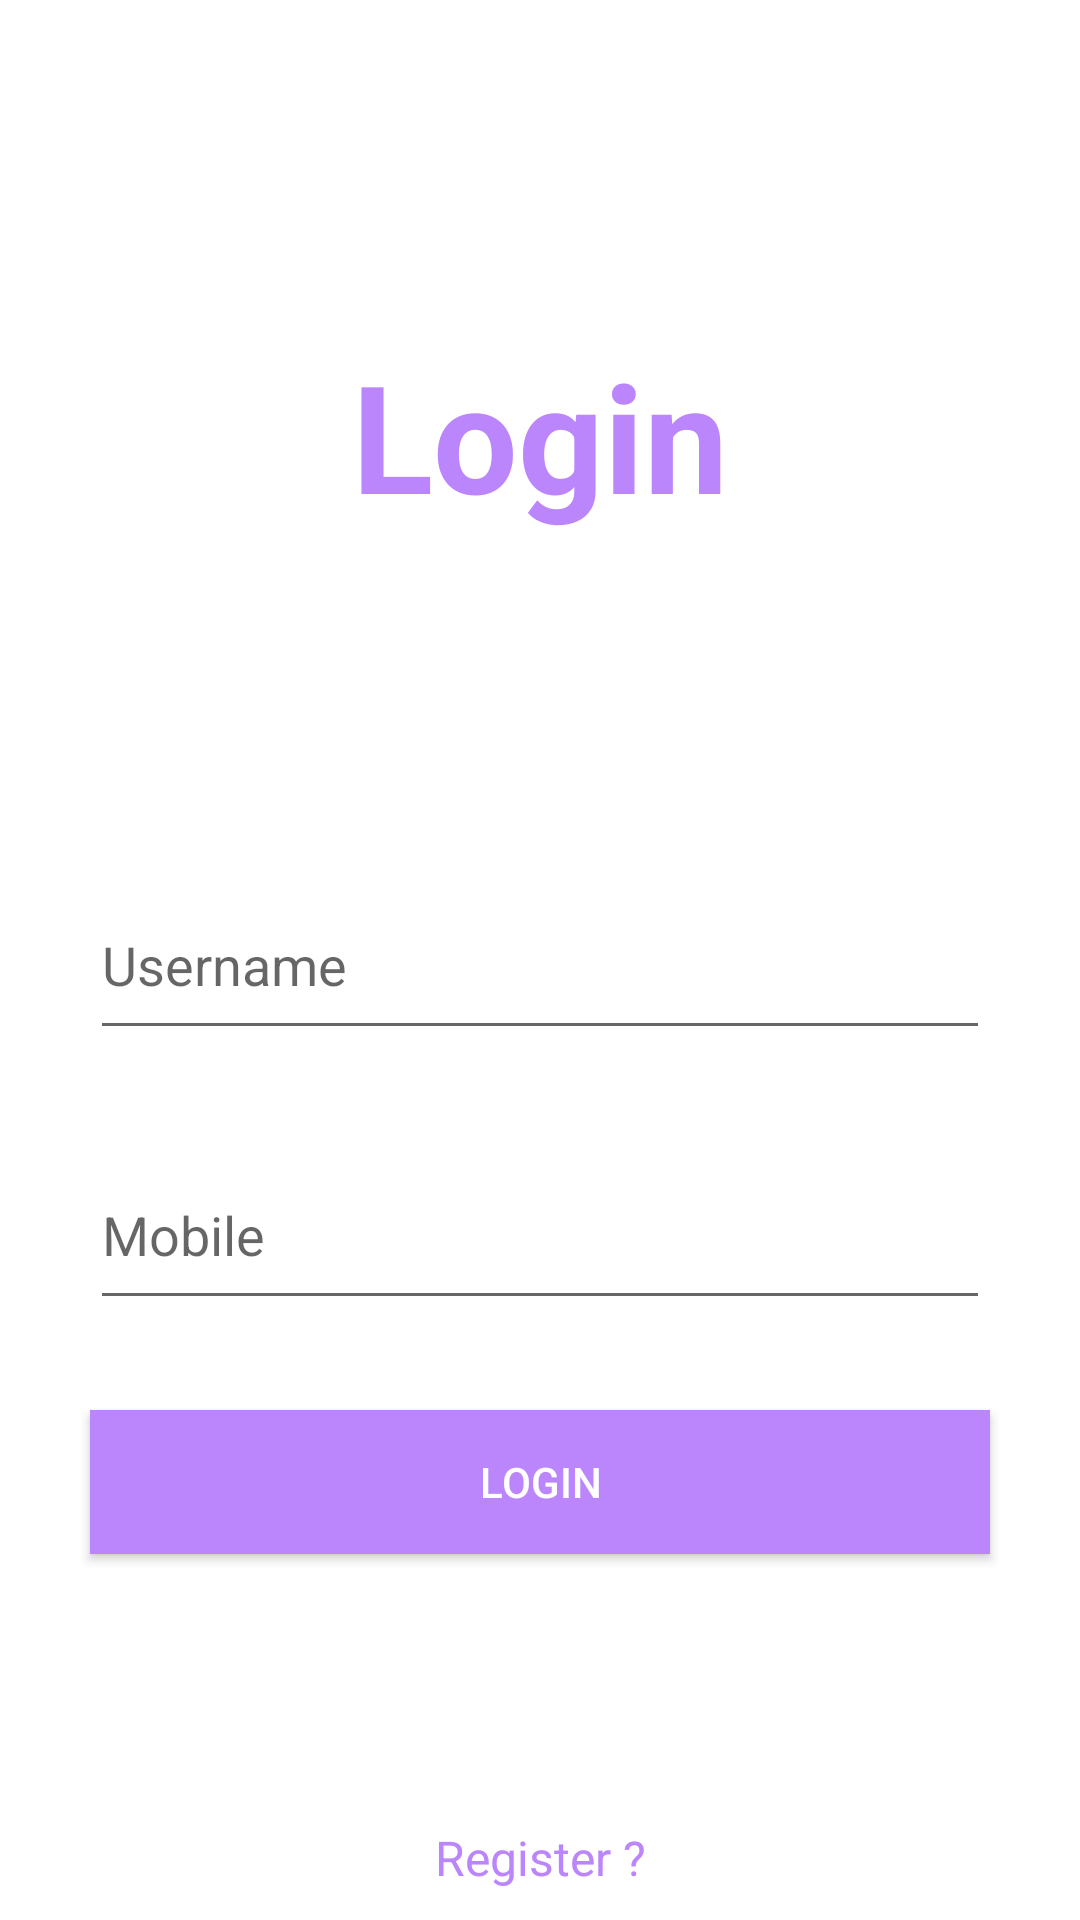

Write the Android layout XML for this screen, with the resource values it uses.
<!-- AndroidManifest.xml: application theme Theme.FinanseProject -->
<!-- res/layout/activity_login.xml -->
<?xml version="1.0" encoding="utf-8"?>
<androidx.constraintlayout.widget.ConstraintLayout xmlns:android="http://schemas.android.com/apk/res/android"
    xmlns:app="http://schemas.android.com/apk/res-auto"
    xmlns:tools="http://schemas.android.com/tools"
    android:layout_width="match_parent"
    android:layout_height="match_parent"
    tools:context=".presentation.Login">


    <TextView
        android:layout_width="wrap_content"
        android:text="Login"
        app:layout_constraintTop_toTopOf="parent"
        app:layout_constraintBottom_toTopOf="@+id/edUsername"
        app:layout_constraintStart_toStartOf="parent"
        android:textSize="50dp"
        android:textColor="@color/purple_200"
        android:textStyle="bold"
        app:layout_constraintEnd_toEndOf="parent"
        android:layout_height="wrap_content"
        tools:ignore="MissingConstraints" />


    <EditText
        android:id="@+id/edUsername"
        android:hint="Username"
        android:textColor="@color/purple_200"
        android:layout_width="match_parent"
        android:layout_height="60dp"
        app:layout_constraintTop_toTopOf="parent"
        android:layout_marginStart="30dp"
        android:layout_marginEnd="30dp"
        android:drawableStart="@drawable/ic_baseline_account_box_24"
        app:layout_constraintBottom_toBottomOf="parent"
        app:layout_constraintStart_toStartOf="parent"
        app:layout_constraintEnd_toEndOf="parent"/>


    <EditText
        android:id="@+id/edMobile"
        android:hint="Mobile"
        android:layout_marginStart="30dp"
        android:layout_marginEnd="30dp"
        android:layout_marginTop="30dp"
        android:drawableStart="@drawable/ic_baseline_mobile_friendly_24"
        app:layout_constraintStart_toStartOf="parent"
        app:layout_constraintEnd_toEndOf="parent"
        app:layout_constraintTop_toBottomOf="@+id/edUsername"
        android:layout_width="match_parent"
        android:layout_height="60dp"
        android:textColor="@color/purple_200" />

    <androidx.appcompat.widget.AppCompatButton
        android:id="@+id/btnLogin"
        android:layout_width="match_parent"
        android:text="Login"
        app:layout_constraintTop_toBottomOf="@+id/edMobile"
        android:layout_margin="30dp"
        android:textColor="@color/white"
        android:background="@color/purple_200"
        android:layout_height="wrap_content"
        tools:ignore="MissingConstraints" />

    <TextView
        android:id="@+id/tvRegister"
        android:layout_width="wrap_content"
        android:text="Register ?"
        android:textSize="16sp"
        android:textColor="@color/purple_200"
        app:layout_constraintBottom_toBottomOf="parent"
        app:layout_constraintStart_toStartOf="parent"
        app:layout_constraintEnd_toEndOf="parent"
        android:padding="10dp"
        android:layout_height="wrap_content" />

</androidx.constraintlayout.widget.ConstraintLayout>
<!-- resources referenced by this layout -->
<resources>
  <color name="purple_200">#FFBB86FC</color>
  <color name="white">#FFFFFFFF</color>
  <style name="Theme.FinanseProject" parent="Theme.MaterialComponents.DayNight.DarkActionBar">
          
          <item name="colorPrimary">@color/purple_200</item>
          <item name="colorPrimaryVariant">@color/purple_700</item>
          <item name="colorOnPrimary">@color/white</item>
          
          <item name="colorSecondary">@color/teal_200</item>
          <item name="colorSecondaryVariant">@color/teal_700</item>
          <item name="colorOnSecondary">@color/black</item>
          
          <item name="android:statusBarColor" tools:targetApi="l">?attr/colorPrimaryVariant</item>
          
      </style>
  <color name="purple_700">#FF3700B3</color>
  <color name="teal_200">#FF03DAC5</color>
  <color name="teal_700">#FF018786</color>
  <color name="black">#FF000000</color>
</resources>
